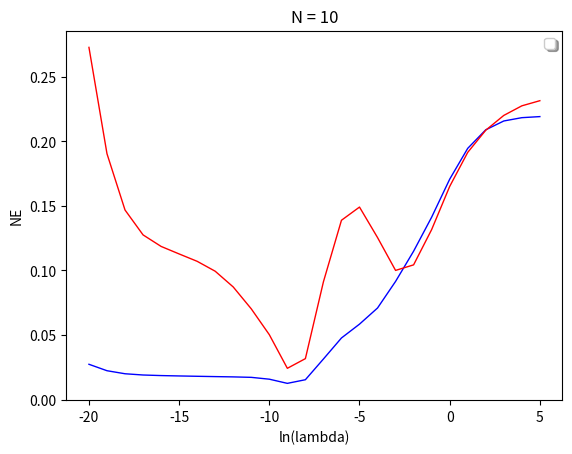
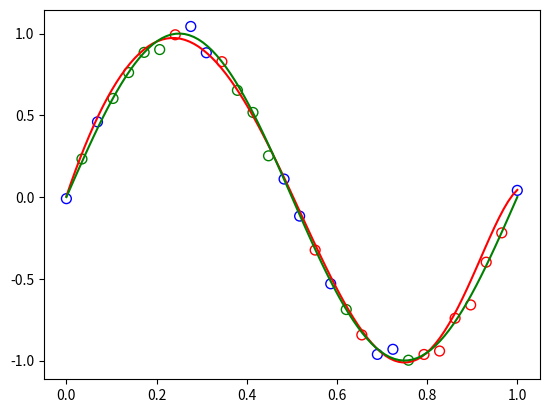

Recreate these plots in Python, in order. (Note: this script raises an exception after producing the figures.)
import numpy as np
import matplotlib.pyplot as plt
import scipy.linalg
import math

# returns 3 pairs of vectors of size N each,
# (x-test, t-test), (x-validate, t-validate) and (x-train, t-train).
# The target values are generated with Gaussian noise N(0, sigma).
def  generateDataset3(N, f, sigma):
    x =np.linspace(0.0, 1.0, num=3*N) # (that is, x1 = 0, x2=1/N-1, x3=2/N-1..., xN = 1.0)
    pairs = [(xi, f(xi) + np.random.normal(0.0, sigma, 1)[0]) for xi in x]
    np.random.shuffle(pairs) 
    test = pairs[:N]
    train = pairs[N:N*2]
    dev =pairs[N*2:]
    xts , tts = zip(*test)
    xtr , ttr = zip(*train)
    xdv , tdv = zip(*dev)
    return ((xts,tts),(xtr,ttr),(xdv,tdv))

# y(x) = w0 + w1x + w2x^2 + ... + wMx^M
def Y(w,x):
    return sum([wk*(math.pow(x,k)) for k,wk in enumerate(w)])

# The normalized error of the model-
# NEw = ....
def normalized_error(w,x,t):
    return (1.0/len(t))*math.pow(sum([math.pow(ti - sum([wm*math.pow(xi, m) for m,wm in enumerate(w)]) , 2) for xi,ti in zip(x,t)]), 0.5)

# returns the optimal polynomial of degree M that approximates the dataset 
# according the least squares objective
def optimizePLS(x, t, M, lamda):
    design_matrix = np.array([[math.pow(xi,m) for m in np.arange(M+1)] for xi in x])  # This is A
    prod = np.dot(design_matrix.T, design_matrix)      # prod is (AT*A)
    lamdaI = lamda*np.eye(M+1)                         # id is lamda*I
    s = prod + lamdaI                                  # s is ((AT*A) + lamda*I)
    i = np.linalg.inv(s)                               # i is (s^-1)
    m = np.dot(i, design_matrix.T)                     # m is (i*AT)
    W_LS = np.dot(m, t)                                # w is (m*t)
    return W_LS

# selects the best value lambda given a dataset for
# training (xt, tt) and a validation test (xv, tv)
def optimize_PLS(xtr, ttr, xv, tv, M):
    bestNE = 100;
    for i in np.arange(-20,6):
        lamda = math.pow(math.e, i)
        w = optimizePLS(xtr, ttr, M, lamda)
        e = normalized_error(w,xv,tv)
        if(e < bestNE):
            bestNE = e
            WPLS = w 
    return WPLS

def normalized_errorPlot(sets, M ):
    (xts,tts) = sets[0] # test 
    (xtr,ttr) = sets[1] # train
    (xv,tv) = sets[2] # dev
    x = [] 
    val = []
    train = []
    test = []
    for i in np.arange(-20,6):
        x.append(i)       
        lamda = math.pow(math.e, i)
        w1 = optimizePLS(xtr, ttr, M, lamda)
        e = normalized_error(w1,xv,tv)
        train.append(e)    
        e = normalized_error(w1,xts,tts)
        test.append(e)
    plt.title('N = %d' % len(tv))
    plt.plot(x,train,lw=1,color= 'blue')
    plt.plot(x,test,lw=1,color= 'red')
    plt.legend(( 'Train', 'Test'),'upper center', shadow=True)
    plt.xlabel('ln(lambda)')
    plt.ylabel('NE')
    plt.show()
    
def makeSinPlot(sets,f,M):
    (xts,tts) = sets[0] # test 
    (xtr,ttr) = sets[1] # train
    (xv,tv) = sets[2] # dev
    xy =np.linspace(0.0, 1.0, num=100)
    vf = np.vectorize(f)
    y = vf(xy)
    fig = plt.figure()
    wls = optimize_PLS(xtr, ttr, xv, tv, M)
    w = [Y(wls,xi) for xi in xy]
    ax = fig.add_subplot(111)
    ats = ax.scatter(xts,tts, s=50,marker = 'o', edgecolors ='red' , facecolor='none' )
    atr = ax.scatter(xtr,ttr, s=50,marker = 'o', edgecolors ='blue' , facecolor='none' )
    av = ax.scatter(xv,tv, s=50,marker = 'o', edgecolors ='green' , facecolor='none' )
    plt.plot(xy,w,'r-')
    plt.plot(xy,y,'g-')
    plt.legend([ats,atr,av],['Test' , 'Train' , 'Development'],'upper right', shadow=True)
    plt.show()

    
def main():
    N = 10
    def f(x): return math.sin(2*math.pi*x)
    sets = generateDataset3(N, f, 0.03)
    normalized_errorPlot(sets, 9)
    makeSinPlot(sets,f,9)
    N = 100
    sets = generateDataset3(N, f, 0.03)
    normalized_errorPlot(sets, 9)
    makeSinPlot(sets,f,9)
    
if __name__ == '__main__':
    main() 